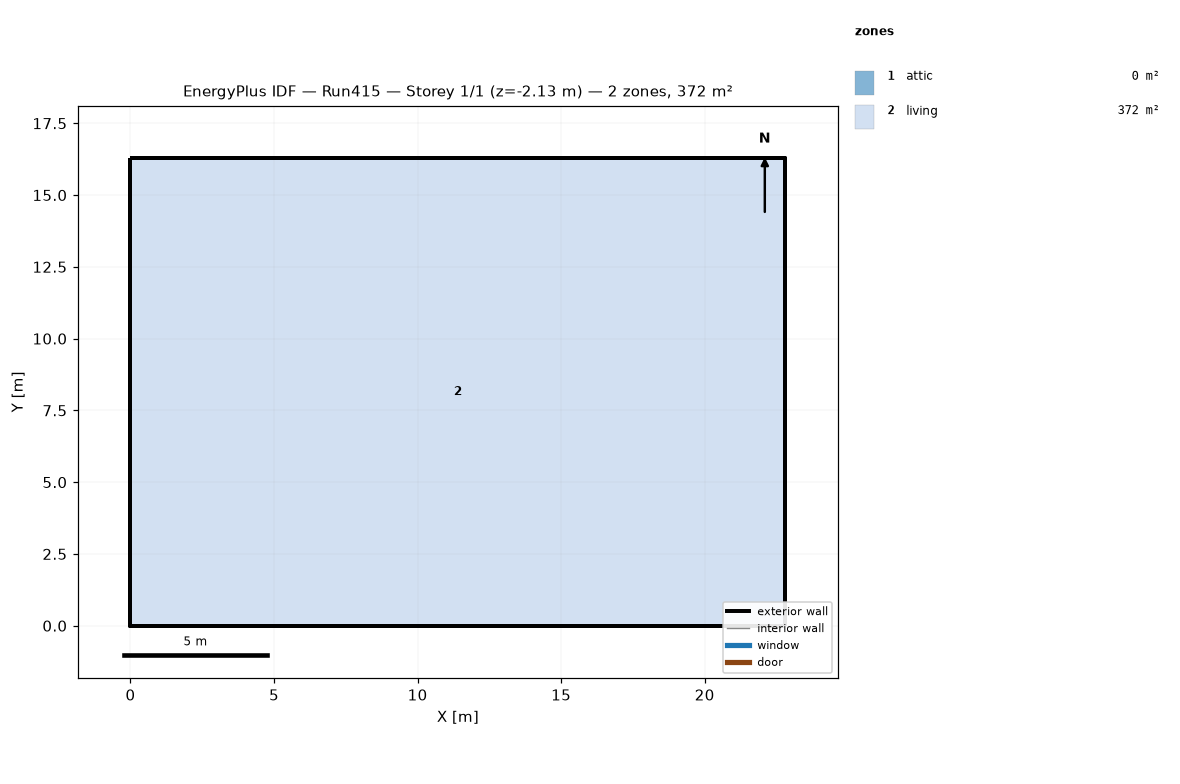
=== STOREY PLAN SPEC (per zone: floor XY polygon, exterior-wall plan segments, windows/doors) ===
zone 1: attic  (0.0 m²)
  exterior wall: (22.81, 0.00) – (22.81, 16.29) – (22.81, 8.15)  [24.4 m]
  exterior wall: (0.00, 16.29) – (0.00, 0.00) – (0.00, 8.15)  [24.4 m]
zone 2: living  (371.6 m²)
  floor: (0.00, 0.00) (0.00, 16.29) (22.81, 16.29) (22.81, 0.00)
  exterior wall: (0.00, 0.00) – (22.81, 0.00)  [22.8 m] x2 surfaces
  exterior wall: (22.81, 0.00) – (22.81, 16.29)  [16.3 m] x2 surfaces
  exterior wall: (22.81, 16.29) – (0.00, 16.29)  [22.8 m] x2 surfaces
  exterior wall: (0.00, 16.29) – (0.00, 0.00)  [16.3 m] x2 surfaces
  interior walls: 4

=== DERIVED (storey summary) ===
Building: Run415
Storey: 1 of 1  (floor level z = -2.13 m)
Storey gross floor area: 371.6 m²
Zones on this storey: 2
  - attic: floor 0.0 m²; exterior wall 48.9 m (22.3 m²); WWR 0.0%
  - living: floor 371.6 m²; exterior wall 78.2 m (405.2 m²); WWR 0.0%
Zone adjacency: (none detected)